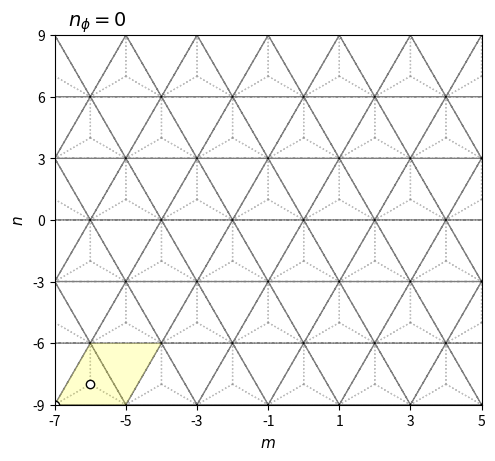

The matplotlib source for this figure: (Note: this script raises an exception after producing the figure.)
import numpy as np
import matplotlib.pyplot as plt
from matplotlib.patches import Polygon
import matplotlib.gridspec as gridspec

# lattice vectors (normalized)

a1 = (1/2) * np.array([1, np.sqrt(3)])
a2 = (1/2) * np.array([-1, np.sqrt(3)])
avec = np.vstack((a1, a2))

a=1

if __name__ == '__main__':

    fig = plt.figure()

    # gs = gridspec.GridSpec(1, 2, width_ratios=[1.4, 1])

    ax = plt.subplot(111)

    delta = np.zeros((3, 2))
    delta[0, :] = (-1 / 3) * avec[0, :] + (-1 / 3) * avec[1, :]
    delta[1, :] = (2 / 3) * avec[0, :] + (-1 / 3) * avec[1, :]
    delta[2, :] = (-1 / 3) * avec[0, :] + (2 / 3) * avec[1, :]

    secondNN = np.zeros((6, 2))
    # positive direction for A sites / negative direction for B sites
    secondNN[0, :] = avec[0, :]
    secondNN[1, :] = -avec[0, :] + avec[1, :]
    secondNN[2, :] = -avec[1, :]
    # negative direction for A sites / positive direction for B sites
    secondNN[3, :] = avec[1, :]
    secondNN[4, :] = -avec[0, :]
    secondNN[5, :] = avec[0, :] - avec[1, :]

    fifthNN = np.zeros((6, 2))
    fifthNN[0, :] = -avec[0, :] - avec[1, :]
    fifthNN[1, :] = -avec[0, :] + 2 * avec[1, :]
    fifthNN[2, :] = 2 * avec[0, :] - avec[1, :]
    fifthNN[3, :] = avec[0, :] + avec[1, :]
    fifthNN[4, :] = -2 * avec[0, :] + avec[1, :]
    fifthNN[5, :] = avec[0, :] - 2 * avec[1, :]

    for m in range(-6, 6):
        for n in range(-6, 6):
            xcoord = 0 + 2*n*avec[0, 0] + m*avec[0, 0]
            ycoord = 0 + m*avec[0, 1]
            for i in range(3):
                ax.arrow(xcoord, ycoord, delta[i, 0], delta[i, 1], color='gray', width=0.0001, ls=':', alpha=0.5)

    for m in range(-6, 6):
        for n in range(-6, 6):
            xcoord = 0 + 2*n*avec[0, 0] + m*avec[0, 0]
            ycoord = 0 + m*avec[0, 1]
            ax.arrow(xcoord, ycoord, avec[0, 0], avec[0, 1], color='black', width=0.0001, ls='--', alpha=0.5)
            ax.arrow(xcoord, ycoord, 2*avec[0, 0], 0, color='black', width=0.0001, ls='--', alpha=0.5)
            ax.arrow(xcoord, ycoord, avec[0, 0], -avec[0, 1], color='black', width=0.0001, ls='--', alpha=0.5)


    # ax.scatter(delta[:, 0], delta[:, 1], color='blue', zorder=2)
    # ax.scatter(secondNN[0:3, 0], secondNN[0:3, 1], color='green')
    # ax.scatter(secondNN[3:6, 0], secondNN[3:6, 1], color='green', marker='x')
    # ax.scatter(fifthNN[0:3, 0], fifthNN[0:3, 1], color='red', zorder=2)
    # ax.scatter(fifthNN[3:6, 0], fifthNN[3:6, 1], color='red', marker='x', zorder=2)
    ax.set_xlabel('$m$', fontsize=11)
    ax.set_ylabel('$n$', fontsize=11)

    # ax.arrow(0, 0, avec[0, 0], avec[0, 1], color='black', head_width=0.1, length_includes_head=True)
    # ax.arrow(0, 0, avec[1, 0], avec[1, 1], color='black', head_width=0.1, length_includes_head=True)
    # ax.text(avec[0, 0]/3, 0.4, "$\mathbf{a}_1$")
    # ax.text(avec[0, 0]/3, -0.5, "$\mathbf{a}_2$")

    # ax.annotate("", xy=(0, 0), xycoords='data', xytext=(avec[0, 0], avec[0, 1]), textcoords='data',
    #            arrowprops=dict(arrowstyle="<->", connectionstyle="arc3", color='k', lw=2))
    # ax.text(0.00 * avec[0, 0], 0.5 * avec[0, 1], 'a', fontsize=11)

    # ax.annotate("", xy=(0, 0), xycoords='data', xytext=(avec[0, 0], 0), textcoords='data',
    #             arrowprops=dict(arrowstyle="<->", connectionstyle="arc3", color='k', lw=2))
    # ax.text(0.35 * avec[0, 0], -0.4 * avec[0, 1], 'b', fontsize=11)
    #
    # ax.annotate("", xy=(avec[0, 0], 0), xycoords='data', xytext=(avec[0, 0], (1 / 3) * avec[0, 1]), textcoords='data',
    #             arrowprops=dict(arrowstyle="<->", connectionstyle="arc3", color='k', lw=2))
    # ax.text(1.2 * avec[0, 0], 0.25 * (1 / 3) * avec[0, 1], 'c', fontsize=11)


    def xformat(value, tick_number):
        return "{}".format(int(value / (a/2)))

    def yformat(value, tick_number):
        return "{}".format(int(round(value/(np.sqrt(3)/6))))

    ax.set_xlim([-7*avec[0, 0], 5*avec[0, 0]])
    ax.set_xticks(np.arange(-7 * avec[0, 0], 5 * avec[0, 0]+0.1, step=2*avec[0, 0]))
    ax.set_ylim([-3*avec[0, 1], 3*avec[0, 1]])
    ax.set_yticks(np.arange(-3 * avec[0, 1], 3 * avec[0, 1], step=avec[0, 1]))

    ax.xaxis.set_major_formatter(plt.FuncFormatter(xformat))
    ax.yaxis.set_major_formatter(plt.FuncFormatter(yformat))

    ax.tick_params(axis='both', which='major', labelsize=10)

    muc = Polygon(((-7*avec[0, 0], -3*avec[0, 1]), (-7*avec[0, 0]+avec[0, 0], -3*avec[0, 1]+avec[0, 1]), (-7*avec[0, 0]+3*avec[0, 0], -3*avec[0, 1]+avec[0, 1]), (-7*avec[0, 0]+2*avec[0, 0], -3*avec[0, 1]+0)), fc=(1, 1, 0, 0.2))

    #uc = Polygon(((0, 0), (avec[0, 0], avec[0, 1]), (3 * avec[0, 0], avec[0, 1]), (2 * avec[0, 0], 0)), fill=False, ec='g')

    fig.text(0.2, 0.9, "$n_\phi=0$", fontsize=14)

    ax.add_artist(muc)
    #ax.add_artist(uc)

    for y in range(1):
        for x in range(1):
            ax.scatter(-7*avec[0, 0]+2*x*avec[0, 0]+y*avec[0, 0]+0, -3*avec[0, 1]+0+y*avec[0, 1], color='k', zorder=2, facecolors='white')
            ax.scatter(-7*avec[0, 0]+delta[1, 0]+2*x*avec[0, 0]+y*avec[0, 0], -3*avec[0, 1]+delta[1, 1]+y*avec[0, 1], color='k', zorder=2, facecolors='white')

    ax.set_aspect('equal', adjustable='box')

########################################################################################################################

    # ax1 = plt.subplot(gs[1])
    #
    # box = ax1.get_position()
    # box.y0 = box.y0 - 0.015
    # box.y1 = box.y1 - 0.015
    # ax1.set_position(box)
    #
    # ax1.grid(True)
    # ax1.spines['left'].set_position('zero')
    # ax1.spines['right'].set_color('none')
    # ax1.spines['bottom'].set_position('zero')
    # ax1.spines['top'].set_color('none')
    #
    # ax1.arrow(0, 0, 3 * np.pi + 1, 0, color='k', head_width=0.1, length_includes_head=True)
    # ax1.arrow(0, 0, 0, 4 * np.pi + 1, color='k', head_width=0.1, length_includes_head=True)
    #
    # ax1.arrow(0, 0, np.pi, -np.pi, color='r', head_width=0.1, length_includes_head=True, ls="--", zorder=3)
    # ax1.arrow(0, 0, 2 * np.pi, 2 * np.pi, color='r', head_width=0.1, length_includes_head=True, ls="--", zorder=3)
    # ax1.plot([np.pi, 3 * np.pi], [-np.pi, np.pi], color='b', linestyle=':', linewidth=1)
    # ax1.plot([2 * np.pi, 3 * np.pi], [2 * np.pi, np.pi], color='b', linestyle=':', linewidth=1)
    #
    # ax1.set_xlim([0 - 1, 3 * np.pi + 1])
    # ax1.set_ylim([-np.pi - 1, 4 * np.pi + 1])
    #
    # muc_r = Polygon(((0, 0), (0, 4 * np.pi), (0.5*np.pi, 4 * np.pi), (0.5*np.pi, 0)), fc=(1, 1, 0, 0.2))
    #
    # ax1.set_xticks(np.arange(0, 4 * np.pi, step=np.pi))
    # ax1.set_yticks(np.arange(-np.pi, 5 * np.pi, step=np.pi))
    #
    #
    # def custom(value, tick_number):
    #
    #     if int(round(value / (np.pi))) == 0:
    #         return 0
    #     elif int(round(value / (np.pi))) == 1:
    #         return "$\pi$"
    #     elif int(round(value / (np.pi))) == -1:
    #         return "$-\pi$"
    #     else:
    #         return "{}$\pi$".format(int(round(value / (np.pi))))
    #
    #
    # ax1.xaxis.set_major_formatter(plt.FuncFormatter(custom))
    # ax1.yaxis.set_major_formatter(plt.FuncFormatter(custom))
    #
    # ax1.tick_params(axis='both', which='major', labelsize=10)
    #
    # ax1.text(3 * np.pi + 1, 0.5, '$x$', fontsize=11)
    # ax1.text(0.5, 4 * np.pi + 1, '$y$', fontsize=11)
    #
    # ax1.text(np.pi / 2 - 1.15, -np.pi / 2 - 0.75, '$\mathbf{b}_1$', fontsize=11)
    # ax1.text(3 * np.pi / 2 - 1.35, 3 * np.pi / 2 + 0.2, '$\mathbf{b}_2$', fontsize=11)
    #
    # # ax.set_xlabel("x")
    # # ax.set_ylabel("y")
    #
    # ax1.add_artist(muc_r)
    #
    # uc_r = Polygon(((0, 0), (0, 4 * np.pi), (np.pi, 4 * np.pi), (np.pi, 0)), fill=False, ec='g', zorder=2)
    # ax1.add_artist(uc_r)
    #
    # ax1.set_aspect('equal', adjustable='box')

    # plt.text(-23, 14, "(a)", fontsize=12)
    # plt.text(-3, 14, "(b)", fontsize=12)

    plt.savefig("/home/<user>/Documents/presentations/2019_12_13/figures/lattice_nphi_0.png", bbox_inches='tight', dpi=300)
    plt.show()